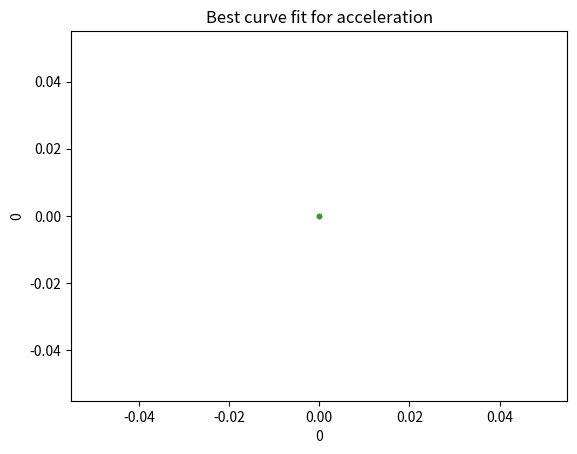

The matplotlib source for this figure: (Note: this script raises an exception after producing the figure.)
BLANK = 0 ## Anywhere there is a BLANK indicates something for you to fill in.

%matplotlib inline
import numpy as np
import matplotlib.pyplot as plt
from scipy import optimize

# load the data here


# plot the data nicely with axes labels



# calculate displacement here
    
    
plt.plot(BLANK, BLANK , '.')
plt.ylabel(BLANK)
plt.xlabel(BLANK)
plt.title('Displacement using Trapezoid Rule')

print('Displacement after {:.1f} s is {:.4f} m'.format(BLANK, BLANK))

# calculate acceleration here


plt.plot(BLANK, BLANK, '.')
plt.ylabel(BLANK)
plt.xlabel(BLANK)
plt.title('Acceleration using Backward Difference')

def fitfunc(t, A, B, C, D, E):
    return BLANK

# determine best fit curve here


plt.plot(BLANK, BLANK, '.')
plt.plot(BLANK, BLANK, '-')
plt.ylabel(BLANK)
plt.xlabel(BLANK)
plt.title('Best curve fit for acceleration')

import scipy.integrate as integrate

# 'right hand side' functions:
def fv(x, v, t):
    dvdt = BLANK
    return dvdt

def fx(x, v, t):
    dxdt = BLANK
    return dxdt

def pendulum(q, t):
    x, v = q
    return [fx(x,v,t), fv(x, v, t)]

# define the correct initial conditions
q0 = [BLANK, BLANK]

# call the solver
t = np.arange(0, BLANK, BLANK)
P = integrate.odeint(BLANK, BLANK, t)
xe, ve = P.T

# plot the solution
plt.plot(BLANK, BLANK)

plt.xlabel('t')
plt.ylabel('x')
plt.title('x(t) solved using integrate.odeint')

dt = 0.1
tmax = 100
N = round(tmax / dt)

t = np.zeros(N)
x = np.zeros(N)
v = np.zeros(N)

x[0] = 4
v[0] = 0
t[0] = 0

# 4th order Runge-Kutta scheme for v and x
for n in range(N-1):
    t[n + 1] = t[n] + dt
    s1x = fx(x[n], v[n], t[n])
    s1v = fv(x[n], v[n], t[n])
    xtmp = dt / 2 * s1x + x[n]
    vtmp = dt / 2 * s1v + v[n]
    s2x = fx(xtmp, vtmp, t[n])
    s2v = fv(xtmp, vtmp, t[n])
    xtmp = dt / 2 * s2x + x[n]
    vtmp = dt / 2 * s2v + v[n]
    s3x = fv(xtmp, vtmp, t[n])
    s3v = fx(xtmp, vtmp, t[n])
    xtmp = dt * s3v + x[n]
    vtmp = dt * s3x + v[n]
    s4x = fx(xtmp, vtmp, t[n])
    s4v = fv(xtmp, vtmp, t[n])
    x[n + 1] = s4x*dt + x[n]
    v[n + 1] = s4v*dt + v[n]
    
# plot the solution
plt.plot(t, x)
plt.xlabel('t')
plt.ylabel('x')
plt.title('My RK4 Solution')

plt.plot(BLANK, BLANK)
plt.xlabel('t')
plt.ylabel('error')
plt.title('Difference in solution from different solvers')